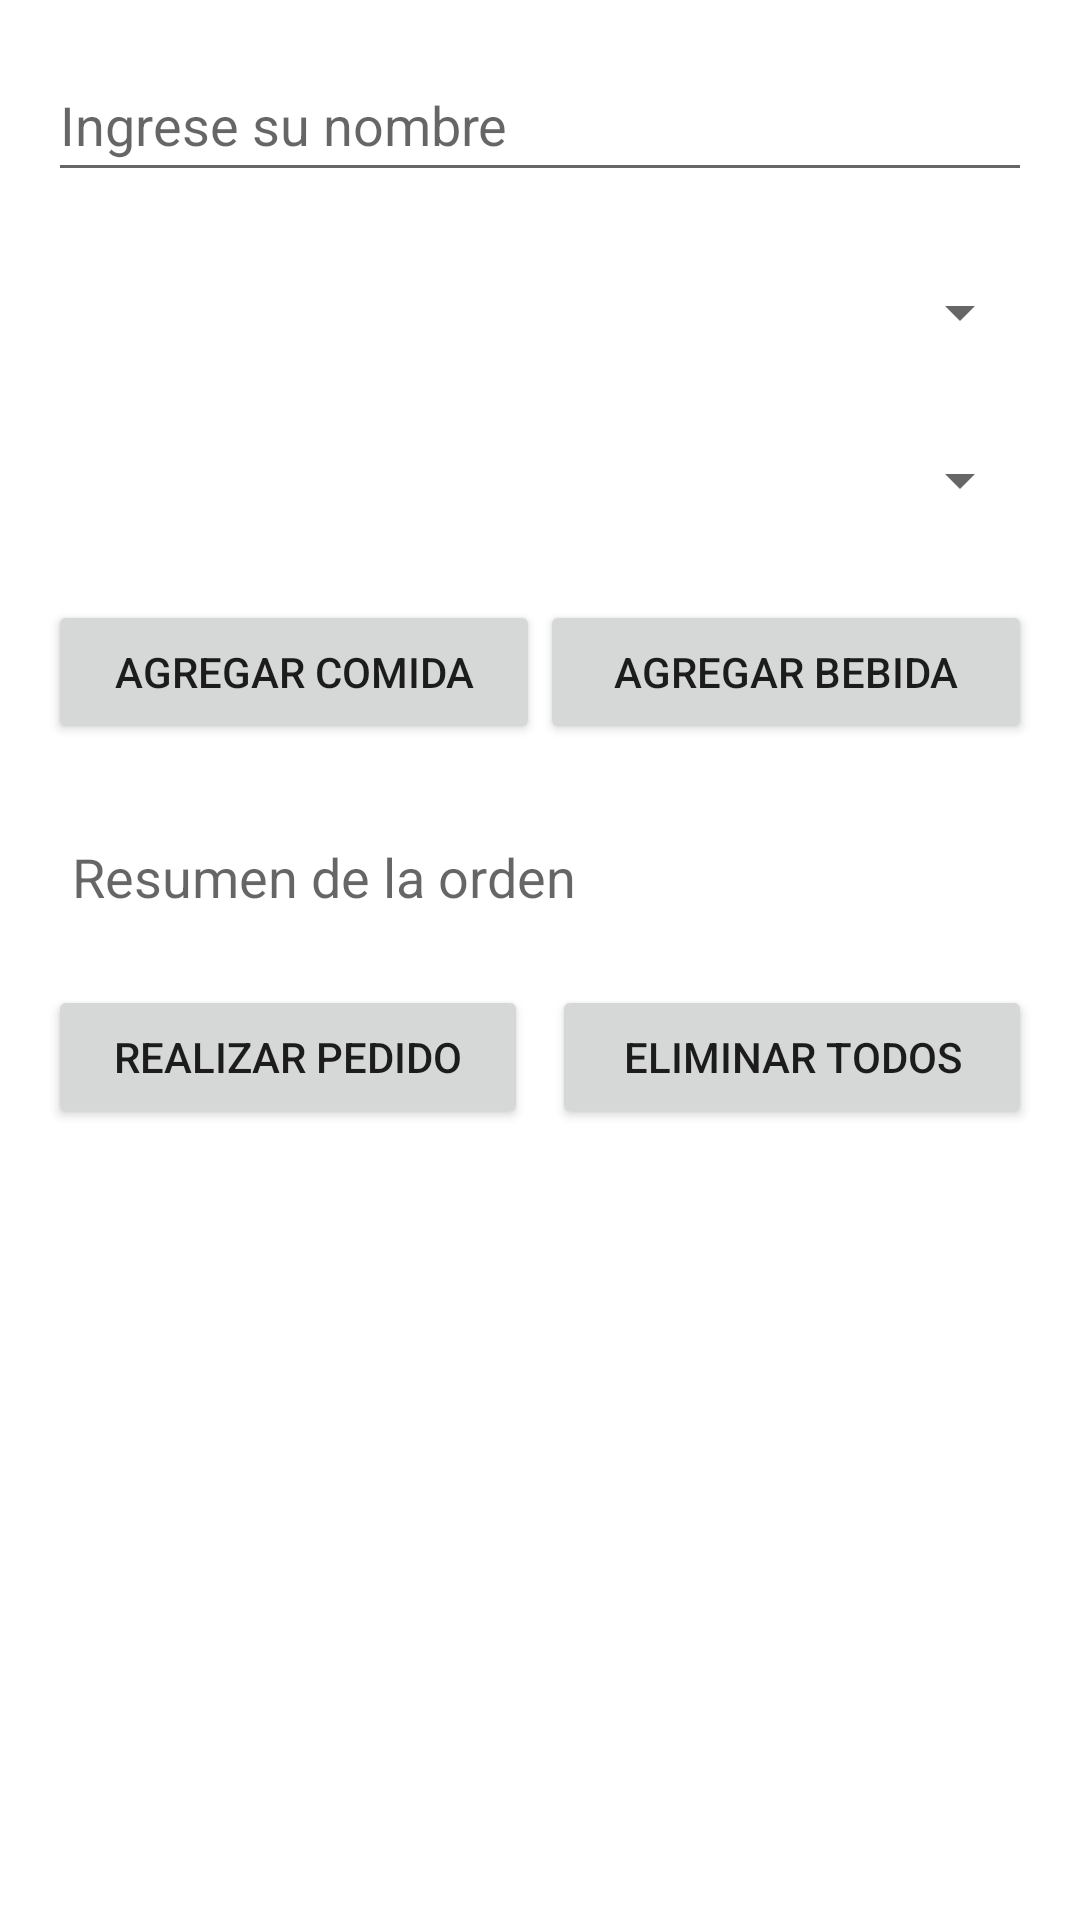

Layout XML and referenced resources for this Android screen:
<!-- AndroidManifest.xml: application theme AppTheme -->
<!-- res/layout/activity_select_items.xml -->
<?xml version="1.0" encoding="utf-8"?>
<LinearLayout xmlns:android="http://schemas.android.com/apk/res/android"
    android:layout_width="match_parent"
    android:layout_height="match_parent"
    android:orientation="vertical"
    android:padding="16dp">

    <EditText
        android:id="@+id/edtUserName"
        android:layout_width="match_parent"
        android:layout_height="wrap_content"
        android:layout_marginBottom="16dp"
        android:hint="Ingrese su nombre"
        android:inputType="textPersonName"
        android:minHeight="48dp" />

    <Spinner
        android:id="@+id/spnComidas"
        android:layout_width="match_parent"
        android:layout_height="wrap_content"
        android:layout_marginBottom="8dp"
        android:minHeight="48dp" />

    <Spinner
        android:id="@+id/spnBebidas"
        android:layout_width="match_parent"
        android:layout_height="wrap_content"
        android:layout_marginBottom="16dp"
        android:minHeight="48dp" />

    <LinearLayout
        android:layout_width="match_parent"
        android:layout_height="wrap_content"
        android:orientation="horizontal"
        android:layout_marginBottom="8dp">

        <Button
            android:id="@+id/btnAddComida"
            android:layout_width="0dp"
            android:layout_height="wrap_content"
            android:layout_weight="1"
            android:text="Agregar Comida" />

        <Button
            android:id="@+id/btnAddBebida"
            android:layout_width="0dp"
            android:layout_height="wrap_content"
            android:layout_weight="1"
            android:text="Agregar Bebida" />
    </LinearLayout>

    <ListView
        android:id="@+id/listViewItems"
        android:layout_width="match_parent"
        android:layout_height="wrap_content"
        android:layout_marginBottom="16dp" />

    <TextView
        android:id="@+id/txtOrderSummary"
        android:layout_width="match_parent"
        android:layout_height="wrap_content"
        android:text="Resumen de la orden"
        android:padding="8dp"
        android:textAppearance="?android:attr/textAppearanceMedium"
        android:layout_marginBottom="16dp" />

    <LinearLayout
        android:layout_width="match_parent"
        android:layout_height="wrap_content"
        android:orientation="horizontal">

        <Button
            android:id="@+id/btnPlaceOrder"
            android:layout_width="0dp"
            android:layout_height="wrap_content"
            android:layout_weight="1"
            android:text="Realizar pedido"
            android:layout_marginEnd="8dp" />

        <Button
            android:id="@+id/btnClearAll"
            android:layout_width="0dp"
            android:layout_height="wrap_content"
            android:layout_weight="1"
            android:text="Eliminar Todos" />
    </LinearLayout>
</LinearLayout>
<!-- resources referenced by this layout -->
<resources>
  <style name="AppTheme" parent="Theme.MaterialComponents.Light.DarkActionBar">
          <item name="colorPrimary">@color/colorPrimary</item>
          <item name="colorPrimaryDark">@color/colorPrimaryDark</item>
          <item name="colorAccent">@color/colorAccent</item>
          <item name="android:statusBarColor">@color/colorPrimaryDark</item>
      </style>
  <color name="colorPrimary">#388E3C</color>
  <color name="colorPrimaryDark">#2E7D32</color>
  <color name="colorAccent">#FDD835</color>
</resources>
